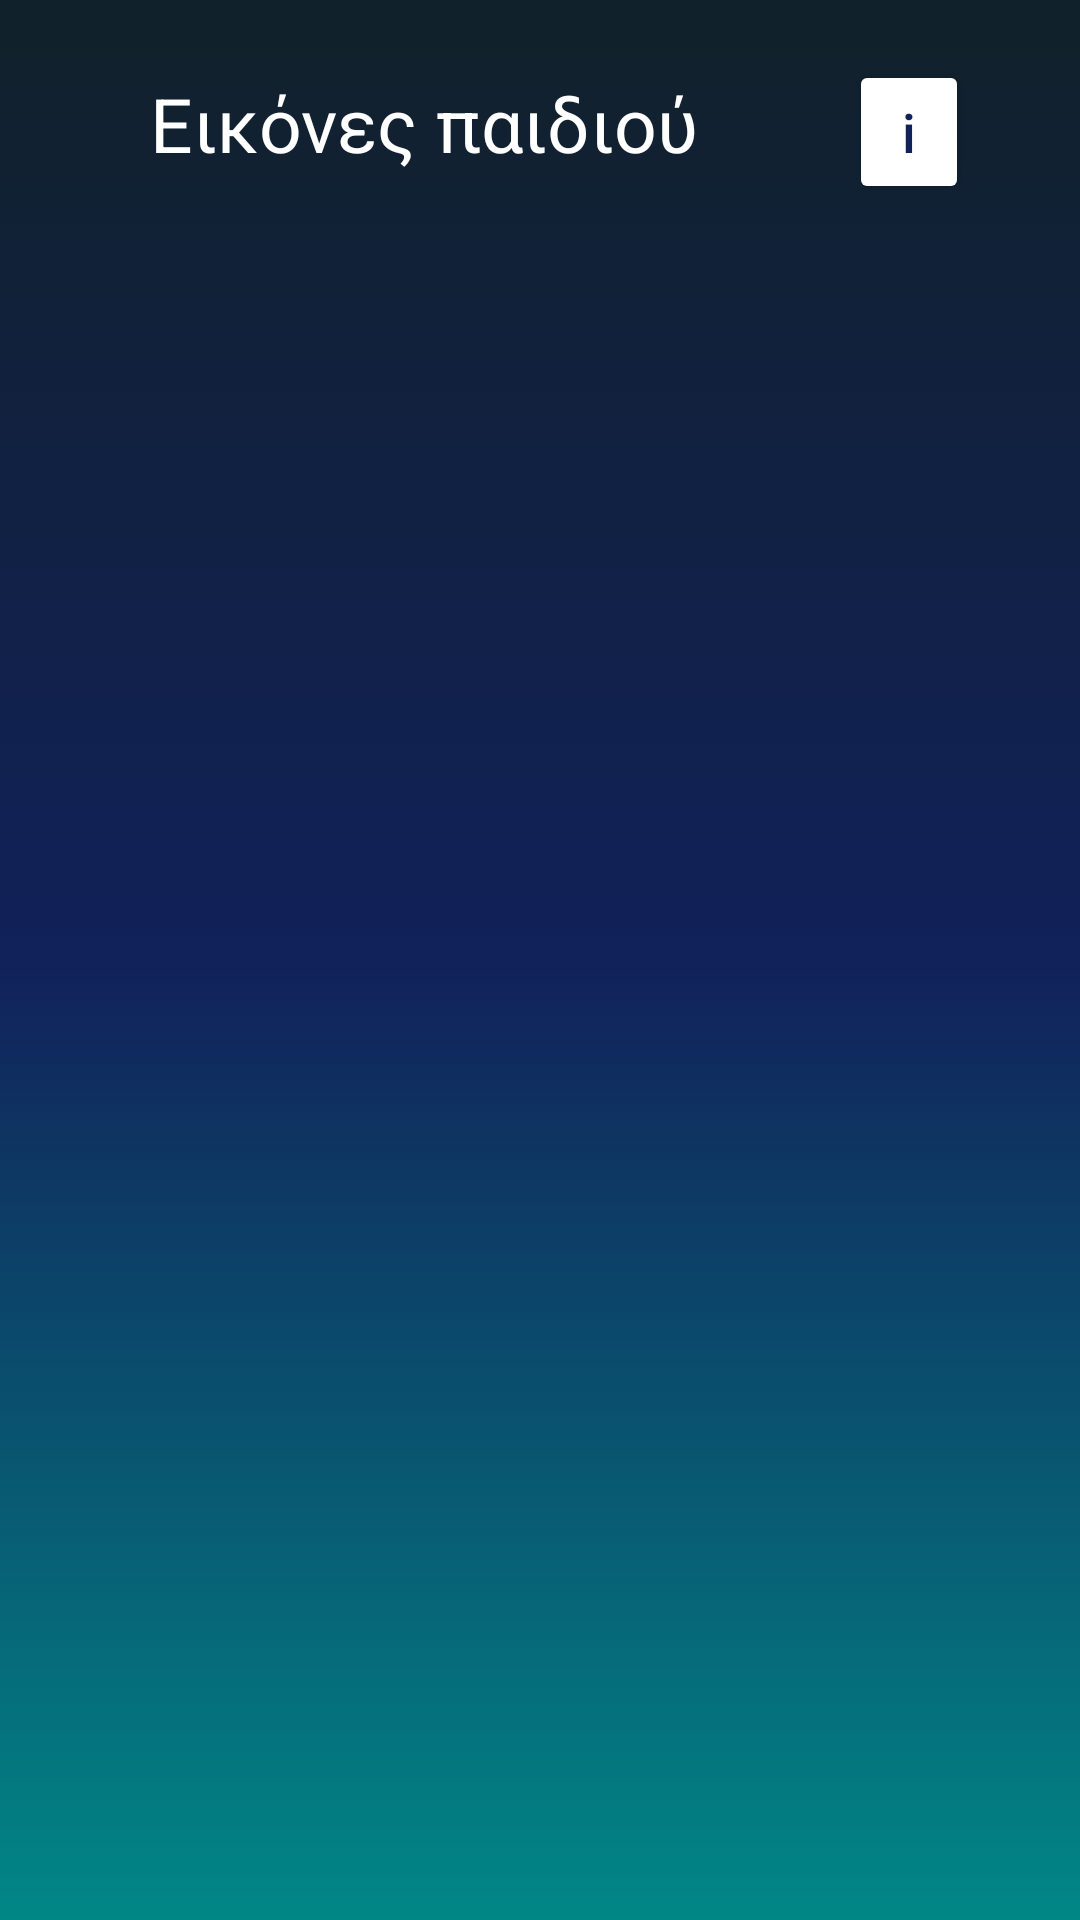

Reconstruct the res/layout file that produces this screen, plus the resources it refers to.
<!-- AndroidManifest.xml: application theme Theme.Scolio_kids -->
<!-- res/layout/kid_images.xml -->
<?xml version="1.0" encoding="utf-8"?>
<LinearLayout
    xmlns:android="http://schemas.android.com/apk/res/android"
    android:layout_width="match_parent"
    android:layout_height="wrap_content"
    android:background="@drawable/main_header_selector"
    android:orientation="vertical">


    <LinearLayout
        xmlns:android="http://schemas.android.com/apk/res/android"
        android:layout_width="match_parent"
        android:layout_height="match_parent"
        android:orientation="horizontal">

    <TextView
            android:id="@+id/title"
            android:layout_width="wrap_content"
            android:layout_height="wrap_content"
            android:layout_marginTop="20dp"
            android:text="Εικόνες παιδιού"
            android:textSize="25dp"
            android:textColor="@color/white"
            android:layout_marginStart="50dp"
            android:layout_marginEnd="50dp"
           />

    <Button
        android:id="@+id/info"
        android:layout_width="40dp"
        android:layout_height="wrap_content"
        android:layout_marginTop="20dp"
        android:backgroundTint="@color/white"
        android:text="i"
        android:bottomRightRadius="10dp"
        android:bottomLeftRadius="10dp"
        android:topLeftRadius="10dp"
        android:topRightRadius="10dp"
        android:textAllCaps="false"
        android:textColor="@color/blue"
        android:textSize="18dp" />
    </LinearLayout>

    <RelativeLayout
        android:layout_width="match_parent"
        android:layout_height="match_parent"
        android:orientation="vertical">

        <ListView
            android:id="@+id/listView"
            android:layout_width="match_parent"
            android:layout_height="match_parent"
            android:padding="10dp" />

        <com.google.android.material.floatingactionbutton.FloatingActionButton
            android:id="@+id/fab"
            android:layout_width="wrap_content"
            android:layout_height="wrap_content"
            android:layout_alignParentBottom="true"
            android:layout_alignParentRight="true"
            android:layout_marginBottom="26dp"
            android:layout_marginRight="26dp"
            android:src="@mipmap/ic_plus_foreground"
            android:contentDescription="btn_add_file"
            />

        <Button
            android:id="@+id/end"
            android:layout_width="wrap_content"
            android:layout_height="wrap_content"
            android:backgroundTint="@color/white"
            android:bottomRightRadius="10dp"
            android:bottomLeftRadius="10dp"
            android:topLeftRadius="10dp"
            android:topRightRadius="10dp"
            android:text="Τέλος"
            android:textAllCaps="false"
            android:textColor="@color/blue"
            android:layout_alignParentLeft="true"
            android:layout_alignParentBottom="true"
            android:layout_marginBottom="40dp"
            android:layout_marginLeft="50dp"
            android:textSize="18dp" />

    </RelativeLayout>


</LinearLayout>
<!-- resources referenced by this layout -->
<resources>
  <color name="blue">#11215A</color>
  <color name="white">#FFFFFFFF</color>
  <!-- drawable main_header_selector (drawable) -->
  <?xml version="1.0" encoding="utf-8"?>
  <selector xmlns:android="http://schemas.android.com/apk/res/android">
      <item>
          <shape>
              <gradient
                  android:angle="90"
                  android:startColor="#018786"
                  android:centerColor="@color/blue"
                  android:endColor="#11212A"
                  android:type="linear" />
          </shape>
      </item>
  </selector>
  <!-- mipmap ic_plus_foreground: png bitmap (mipmap-hdpi, 6372 bytes) -->
  <style name="Theme.Scolio_kids" parent="Theme.MaterialComponents.DayNight.DarkActionBar">
          
          <item name="colorPrimary">@color/purple_500</item>
          <item name="colorPrimaryVariant">@color/purple_700</item>
          <item name="colorOnPrimary">@color/white</item>
          
          <item name="colorSecondary">@color/somegrey</item>
          <item name="colorSecondaryVariant">@color/teal_700</item>
          <item name="colorOnSecondary">@color/black</item>
          
          <item name="android:statusBarColor" tools:targetApi="l">?attr/colorPrimaryVariant</item>
          
      </style>
  <color name="purple_500">#FF6200EE</color>
  <color name="purple_700">#FF3700B3</color>
  <color name="somegrey">#737B99</color>
  <color name="teal_700">#FF018786</color>
  <color name="black">#FF000000</color>
</resources>
